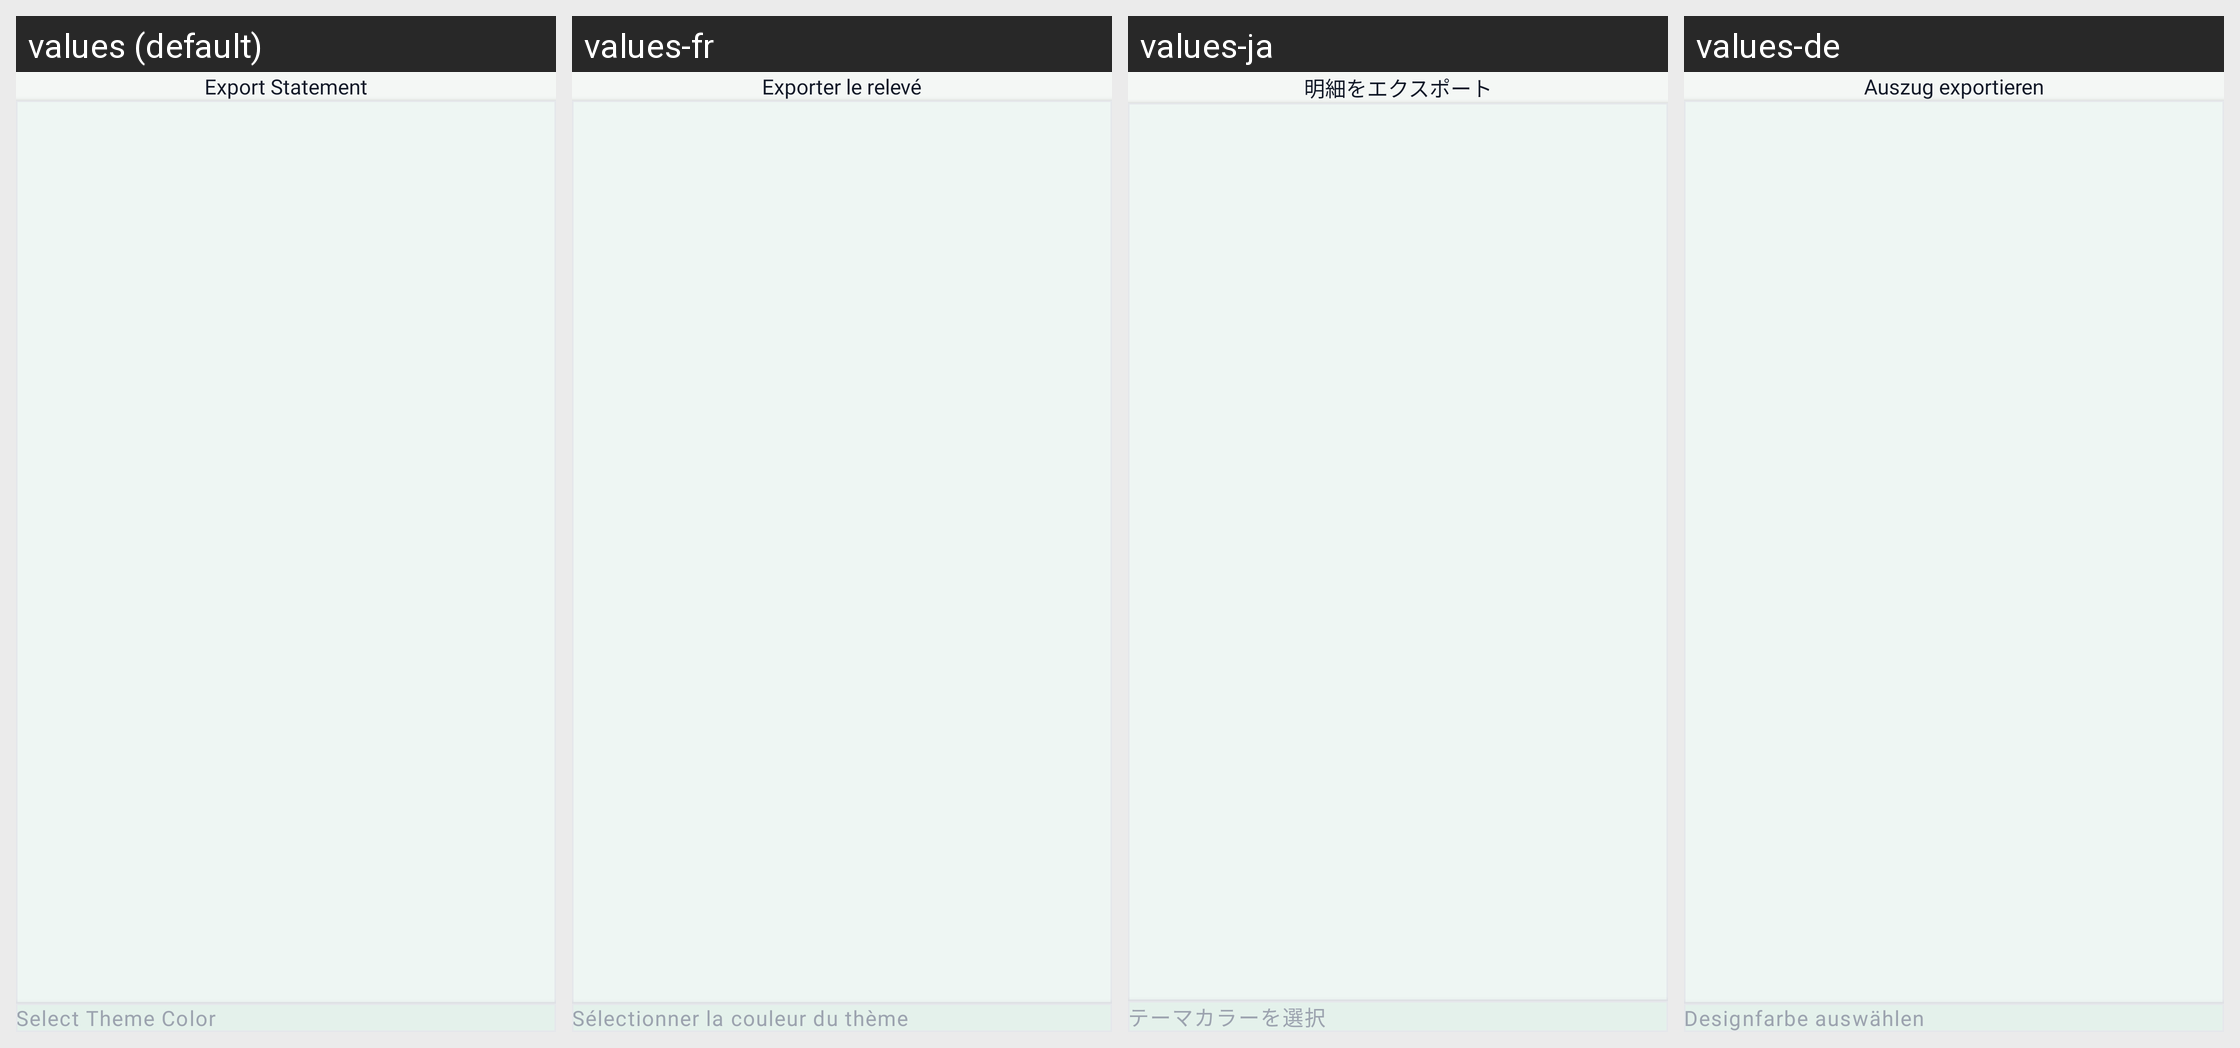

The same Android screen rendered under several of its app's locales, left to right. List the strings drawn on it with the default value and each locale's translation.
Android screen res/layout/activity_pdf_preview.xml rendered under 4 locales, left to right: values (default), values-fr, values-ja, values-de. Device: Nexus 5 (rendered at 1080×1920; each locale shown at half size, 540×960, under a caption strip naming it); theme Theme.ExpenseBook.
Other locales in the repository, not shown: values-af, values-ar, values-es, values-fil, values-fr-rCA, values-hi, values-hu, values-in, values-it, values-ko, values-pl, values-pt, values-pt-rBR, values-ro, values-ru, values-th, values-tr, values-uk, values-vi, values-zh, values-zh-rCN, values-zh-rTW.
Strings drawn on this screen, with the default value and each locale's value (text and hints the layout hard-codes, and strings that could not be matched under every locale, appear in the picture but are not listed):

export_statement
  values: Export Statement
  values-fr: Exporter le relevé
  values-ja: 明細をエクスポート
  values-de: Auszug exportieren

select_theme_color
  values: Select Theme Color
  values-fr: Sélectionner la couleur du thème
  values-ja: テーマカラーを選択
  values-de: Designfarbe auswählen
